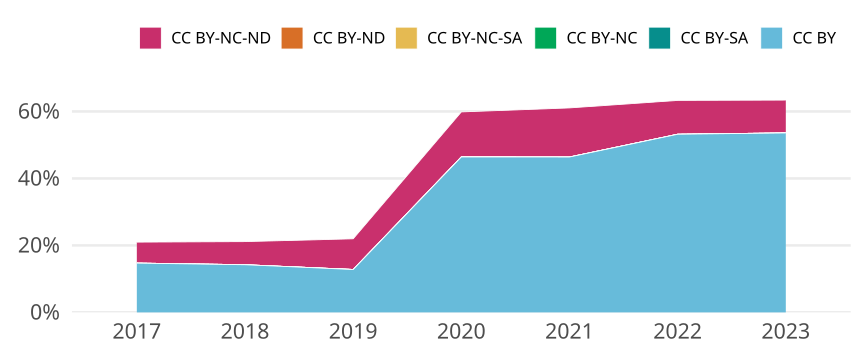

Values plotted in this chart, from the file beside it:
cr_year, cc, cc_total, jn_all, prop
2017, CC BY, 108, 734, 0.1471
2017, CC BY-SA, 0, NA, 0
2017, CC BY-NC, 0, NA, 0
2017, CC BY-NC-SA, 0, NA, 0
2017, CC BY-ND, 0, NA, 0
2017, CC BY-NC-ND, 46, 734, 0.06267
2018, CC BY, 103, 724, 0.1423
2018, CC BY-SA, 0, NA, 0
2018, CC BY-NC, 0, NA, 0
2018, CC BY-NC-SA, 0, NA, 0
2018, CC BY-ND, 0, NA, 0
2018, CC BY-NC-ND, 50, 724, 0.06906
2019, CC BY, 92, 719, 0.128
2019, CC BY-SA, 0, NA, 0
2019, CC BY-NC, 0, NA, 0
2019, CC BY-NC-SA, 0, NA, 0
2019, CC BY-ND, 0, NA, 0
2019, CC BY-NC-ND, 66, 719, 0.09179
2020, CC BY, 400, 862, 0.464
2020, CC BY-SA, 0, NA, 0
2020, CC BY-NC, 0, NA, 0
2020, CC BY-NC-SA, 0, NA, 0
2020, CC BY-ND, 0, NA, 0
2020, CC BY-NC-ND, 116, 862, 0.1346
2021, CC BY, 386, 832, 0.4639
2021, CC BY-SA, 0, NA, 0
2021, CC BY-NC, 0, NA, 0
2021, CC BY-NC-SA, 0, NA, 0
2021, CC BY-ND, 0, NA, 0
2021, CC BY-NC-ND, 122, 832, 0.1466
2022, CC BY, 300, 564, 0.5319
2022, CC BY-SA, 0, NA, 0
2022, CC BY-NC, 0, NA, 0
2022, CC BY-NC-SA, 0, NA, 0
2022, CC BY-ND, 0, NA, 0
2022, CC BY-NC-ND, 57, 564, 0.1011
2023, CC BY, 142, 265, 0.5358
2023, CC BY-SA, 0, NA, 0
2023, CC BY-NC, 0, NA, 0
2023, CC BY-NC-SA, 0, NA, 0
2023, CC BY-ND, 0, NA, 0
2023, CC BY-NC-ND, 26, 265, 0.09811
